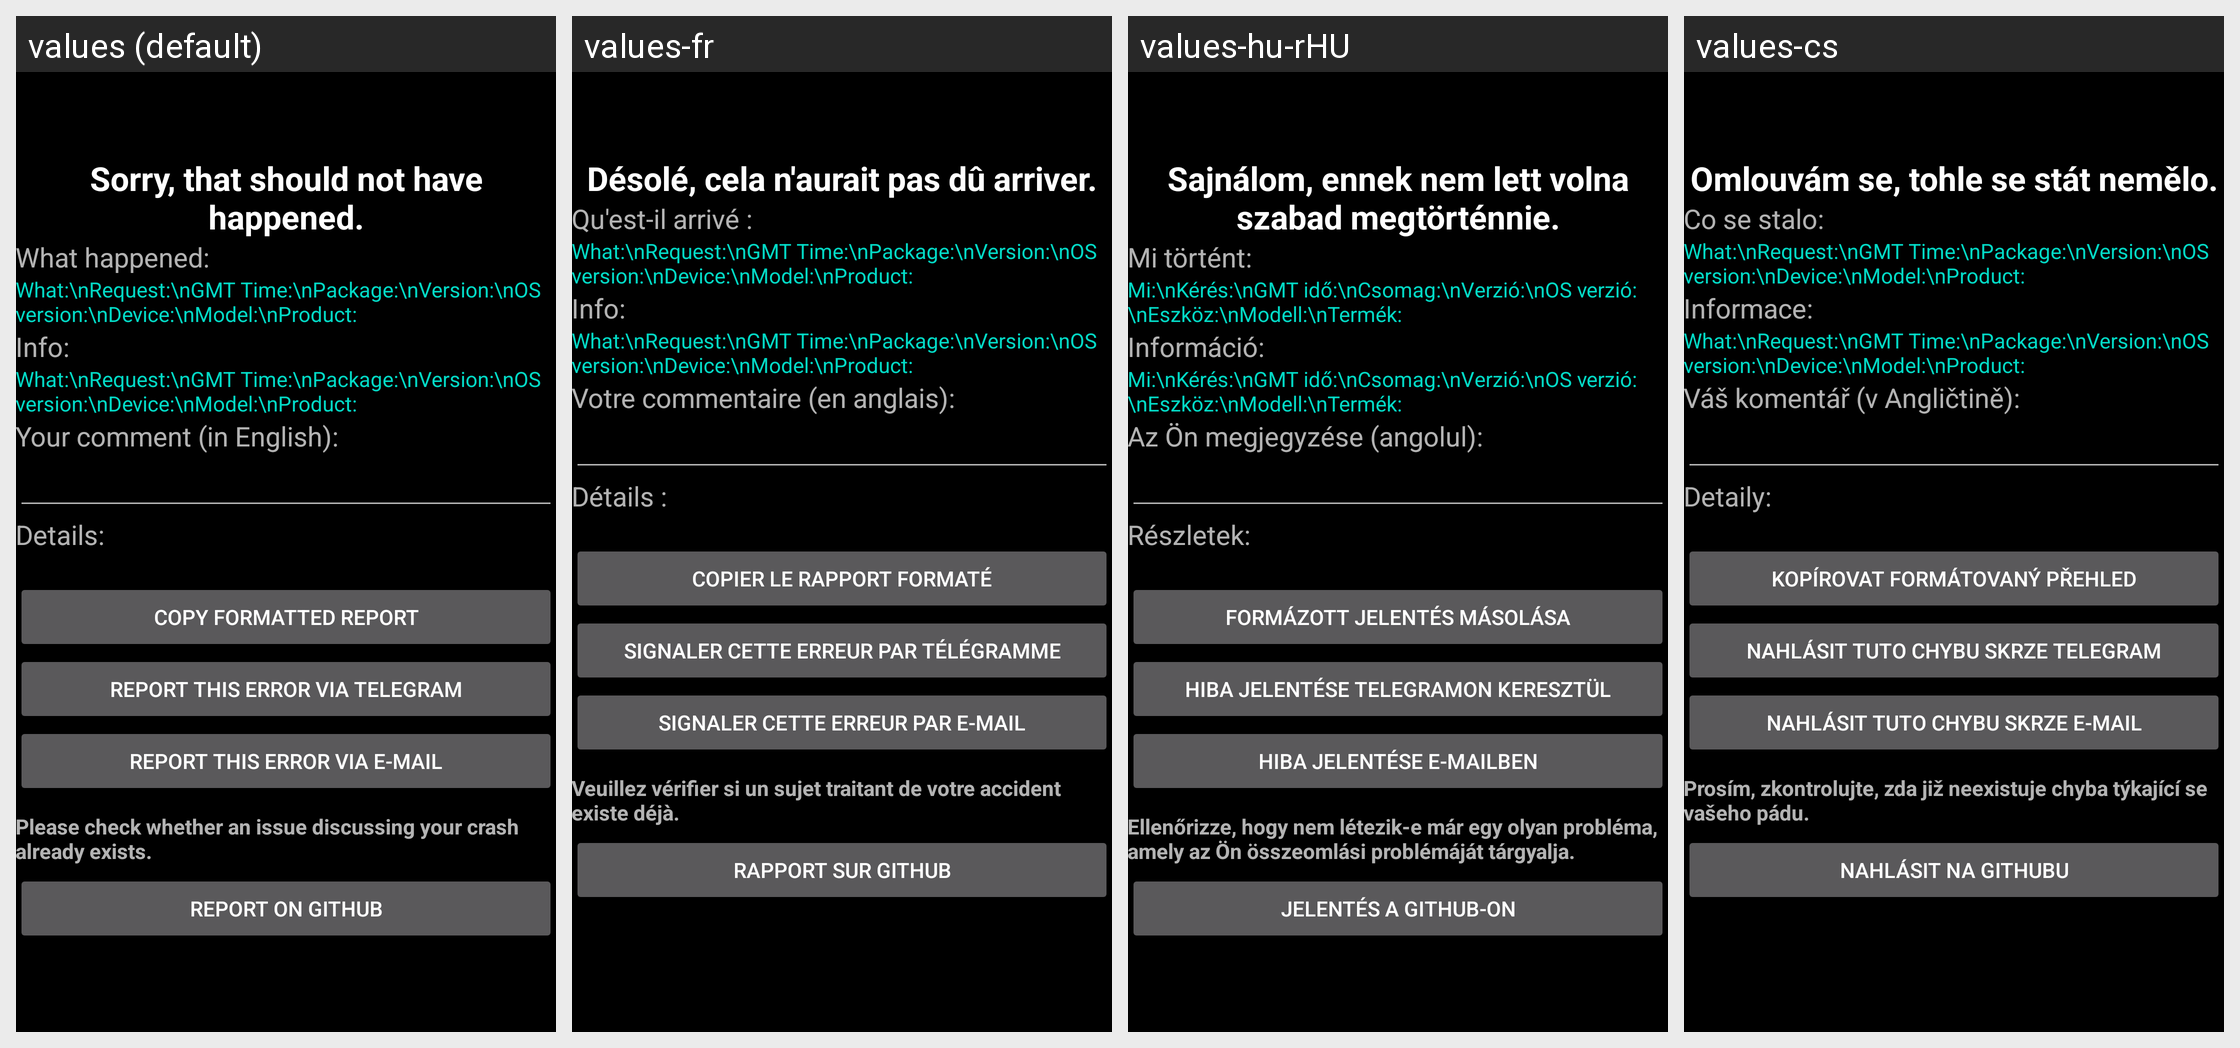

The Android screen above is rendered under several locales of the same app. Produce the string resources it draws, with the default and per-locale values.
Android screen res/layout/activity_error.xml rendered under 4 locales, left to right: values (default), values-fr, values-hu-rHU, values-cs. Device: Nexus 5 (rendered at 1080×1920; each locale shown at half size, 540×960, under a caption strip naming it); theme appCompatBlack.
Other locales in the repository, not shown: values-af, values-am, values-ar, values-as-rIN, values-ast, values-ast-rES, values-az-rAZ, values-be-rBY, values-bg, values-bn, values-bn-rBD, values-bqi-rIR, values-bqi-rLU, values-ca, values-cs-rCZ, values-da, values-de, values-el, values-en-rAU, values-en-rGB, values-en-rIN, values-en-rPT, values-eo, values-es, values-es-rCO, values-es-rES, values-es-rMX, values-es-rUS, values-es-rVE, values-et-rEE, values-eu, values-eu-rES, values-fa, values-fi, values-fr-rCA, values-gl-rES, values-gu-rIN, values-he, values-hi, values-hi-rIN, values-hr, values-hu, values-hy-rAM, values-id, values-in, values-is, values-is-rIS, values-it, values-it-rIT, values-iw, values-ja, values-ka-rGE, values-kk-rKZ, values-km-rKH, values-kn-rIN, values-ko, values-ko-rKR, values-ku, values-ky-rKG, values-lb, values-lo-rLA, values-lt, values-lv, values-mk-rMK, values-ml, values-ml-rIN, values-mn-rMN, values-mr-rIN, values-ms-rMY, values-my, values-my-rMM, values-nb, values-ne-rNP, values-nl, values-or-rIN, values-pa-rIN, values-pl, values-pt-rBR, values-pt-rPT, values-ro, values-ru, values-si-rLK, values-sk, values-sl, values-sq-rAL, values-sr, values-sv, values-sv-rSE, values-sw, values-ta, values-ta-rIN, values-te-rIN, values-th, values-tl, values-tr, values-tr-rTR, values-ug, values-uk, values-ur, values-ur-rPK, values-uz-rUZ, values-vi, values-zh, values-zh-rCN, values-zh-rHK, values-zh-rHN, values-zh-rTW, values-zu.
Strings drawn on this screen, with the default value and each locale's value (text and hints the layout hard-codes, and strings that could not be matched under every locale, appear in the picture but are not listed):

what_happened_headline
  values: What happened:
  values-fr: Qu'est-il arrivé :
  values-hu-rHU: Mi történt:
  values-cs: Co se stalo:

info_labels
  values: What:\nRequest:\nGMT Time:\nPackage:\nVersion:\nOS version:\nDevice:\nModel:\nProduct:
  values-fr: What:\nRequest:\nGMT Time:\nPackage:\nVersion:\nOS version:\nDevice:\nModel:\nProduct:  [not translated; the default value is used]
  values-hu-rHU: Mi:\nKérés:\nGMT idő:\nCsomag:\nVerzió:\nOS verzió:\nEszköz:\nModell:\nTermék:  [from values-hu]
  values-cs: What:\nRequest:\nGMT Time:\nPackage:\nVersion:\nOS version:\nDevice:\nModel:\nProduct:  [not translated; the default value is used]

what_device_headline
  values: Info:
  values-fr: Info:
  values-hu-rHU: Információ:
  values-cs: Informace:

your_comment
  values: Your comment (in English):
  values-fr: Votre commentaire (en anglais):
  values-hu-rHU: Az Ön megjegyzése (angolul):
  values-cs: Váš komentář (v Angličtině):

error_details_headline
  values: Details:
  values-fr: Détails :
  values-hu-rHU: Részletek:
  values-cs: Detaily:

copy_for_github
  values: Copy formatted report
  values-fr: Copier le rapport formaté
  values-hu-rHU: Formázott jelentés másolása
  values-cs: Kopírovat formátovaný přehled

error_report_button_text
  values: Report this error via e-mail
  values-fr: Signaler cette erreur par e-mail
  values-hu-rHU: Hiba jelentése e-mailben
  values-cs: Nahlásit tuto chybu skrze e-mail

error_report_open_github_notice
  values: Please check whether an issue discussing your crash already exists.
  values-fr: Veuillez vérifier si un sujet traitant de votre accident existe déjà.
  values-hu-rHU: Ellenőrizze, hogy nem létezik-e már egy olyan probléma, amely az Ön összeomlási problémáját tárgyalja.
  values-cs: Prosím, zkontrolujte, zda již neexistuje chyba týkající se vašeho pádu.
